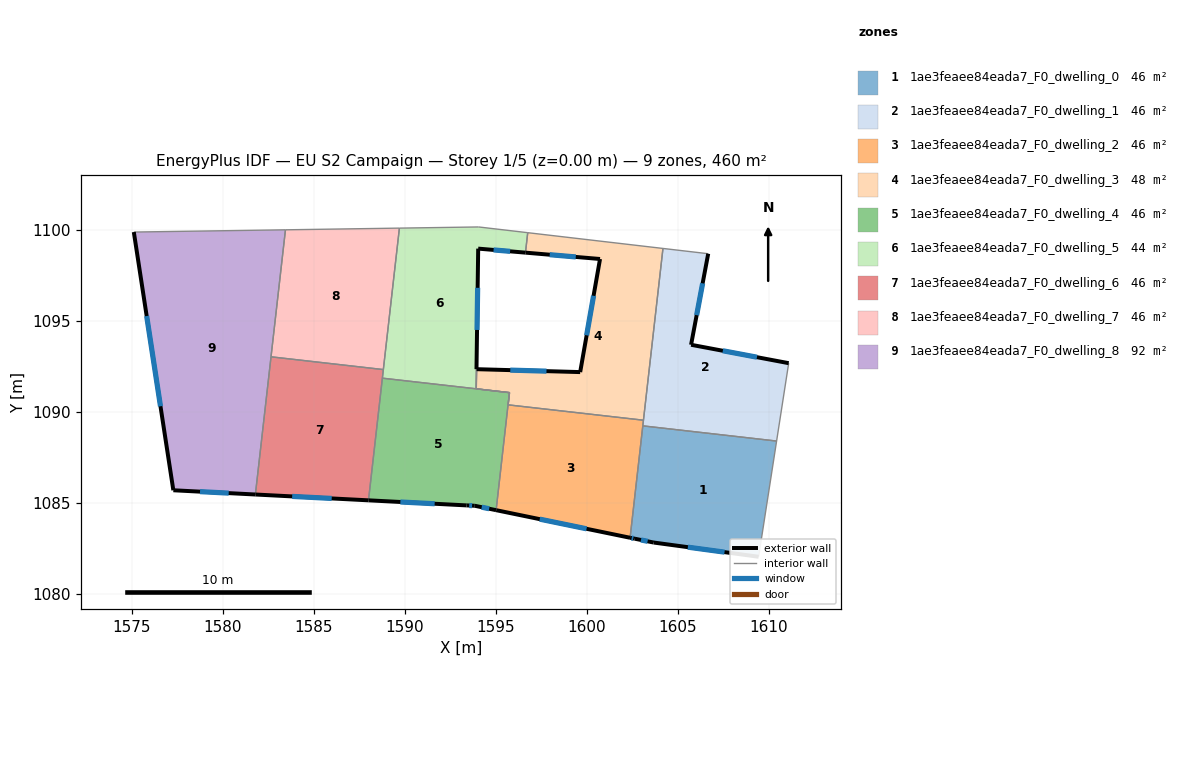
=== STOREY PLAN SPEC (per zone: floor XY polygon, exterior-wall plan segments, windows/doors) ===
zone 1: 1ae3feaee84eada7_F0_dwelling_0  (46.1 m²)
  floor: (1610.42, 1088.40) (1609.44, 1082.04) (1603.68, 1082.83) (1602.64, 1083.04) (1602.38, 1083.09) (1603.07, 1089.23)
  exterior wall: (1602.38, 1083.09) – (1602.64, 1083.04)  [0.3 m]
    window: (1602.46, 1083.07) – (1602.55, 1083.05)  [0.1 m²]
  exterior wall: (1603.68, 1082.83) – (1609.44, 1082.04)  [5.8 m]
    window: (1605.55, 1082.57) – (1607.56, 1082.30)  [2.1 m²]
  exterior wall: (1602.64, 1083.04) – (1603.68, 1082.83)  [1.1 m]
    window: (1602.97, 1082.97) – (1603.34, 1082.89)  [0.4 m²]
  interior walls: 3
zone 2: 1ae3feaee84eada7_F0_dwelling_1  (46.1 m²)
  floor: (1606.67, 1098.68) (1605.73, 1093.68) (1611.09, 1092.67) (1610.42, 1088.40) (1603.07, 1089.23) (1604.18, 1098.97)
  exterior wall: (1605.73, 1093.68) – (1606.67, 1098.68)  [5.1 m]
    window: (1606.03, 1095.31) – (1606.36, 1097.06)  [1.9 m²]
  exterior wall: (1611.09, 1092.67) – (1605.73, 1093.68)  [5.5 m]
    window: (1609.34, 1093.00) – (1607.47, 1093.36)  [2.0 m²]
  interior walls: 5
zone 3: 1ae3feaee84eada7_F0_dwelling_2  (46.0 m²)
  floor: (1603.11, 1089.54) (1602.38, 1083.09) (1595.03, 1084.60) (1595.76, 1091.06) (1595.68, 1090.39)
  exterior wall: (1595.03, 1084.60) – (1602.38, 1083.09)  [7.5 m]
    window: (1597.42, 1084.11) – (1599.99, 1083.58)  [2.8 m²]
  interior walls: 9
zone 4: 1ae3feaee84eada7_F0_dwelling_3  (48.2 m²)
  floor: (1604.18, 1098.97) (1603.11, 1089.54) (1595.68, 1090.39) (1595.76, 1091.06) (1593.93, 1091.27) (1593.95, 1092.34) (1599.64, 1092.18) (1600.73, 1098.39) (1596.63, 1098.74) (1596.76, 1099.84)
  exterior wall: (1599.64, 1092.18) – (1593.95, 1092.34)  [5.7 m]
    window: (1597.79, 1092.24) – (1595.80, 1092.29)  [2.1 m²]
  exterior wall: (1600.73, 1098.39) – (1599.64, 1092.18)  [6.3 m]
    window: (1600.37, 1096.38) – (1599.99, 1094.20)  [2.3 m²]
  exterior wall: (1596.63, 1098.74) – (1600.73, 1098.39)  [4.1 m]
    window: (1597.96, 1098.63) – (1599.39, 1098.51)  [1.5 m²]
  interior walls: 7
zone 5: 1ae3feaee84eada7_F0_dwelling_4  (46.0 m²)
  floor: (1595.75, 1091.05) (1595.02, 1084.60) (1593.85, 1084.84) (1593.40, 1084.87) (1588.01, 1085.14) (1588.77, 1091.85) (1593.93, 1091.27)
  exterior wall: (1593.85, 1084.84) – (1595.02, 1084.60)  [1.2 m]
    window: (1594.23, 1084.77) – (1594.64, 1084.68)  [0.4 m²]
  exterior wall: (1593.40, 1084.87) – (1593.85, 1084.84)  [0.5 m]
    window: (1593.54, 1084.86) – (1593.70, 1084.85)  [0.2 m²]
  exterior wall: (1588.01, 1085.14) – (1593.40, 1084.87)  [5.4 m]
    window: (1589.76, 1085.05) – (1591.65, 1084.96)  [2.0 m²]
  interior walls: 4
zone 6: 1ae3feaee84eada7_F0_dwelling_5  (43.8 m²)
  floor: (1596.76, 1099.84) (1596.63, 1098.74) (1594.04, 1098.96) (1593.93, 1091.27) (1588.77, 1091.85) (1589.71, 1100.09) (1594.06, 1100.16)
  exterior wall: (1594.04, 1098.96) – (1596.63, 1098.74)  [2.6 m]
    window: (1594.88, 1098.89) – (1595.79, 1098.82)  [1.0 m²]
  exterior wall: (1593.94, 1092.35) – (1594.04, 1098.96)  [6.6 m]
    window: (1593.97, 1094.50) – (1594.01, 1096.81)  [2.4 m²]
  interior walls: 7
zone 7: 1ae3feaee84eada7_F0_dwelling_6  (46.0 m²)
  floor: (1588.83, 1092.32) (1588.01, 1085.14) (1581.80, 1085.46) (1582.66, 1093.02)
  exterior wall: (1581.80, 1085.46) – (1588.01, 1085.14)  [6.2 m]
    window: (1583.82, 1085.36) – (1585.99, 1085.25)  [2.3 m²]
  interior walls: 4
zone 8: 1ae3feaee84eada7_F0_dwelling_7  (46.0 m²)
  floor: (1589.71, 1100.09) (1588.83, 1092.32) (1582.66, 1093.02) (1583.45, 1100.00)
  interior walls: 4
zone 9: 1ae3feaee84eada7_F0_dwelling_8  (92.1 m²)
  floor: (1583.45, 1100.00) (1581.80, 1085.46) (1577.30, 1085.70) (1575.13, 1099.88)
  exterior wall: (1577.30, 1085.70) – (1581.80, 1085.46)  [4.5 m]
    window: (1578.76, 1085.62) – (1580.34, 1085.54)  [1.7 m²]
  exterior wall: (1575.13, 1099.88) – (1577.30, 1085.70)  [14.3 m]
    window: (1575.83, 1095.26) – (1576.59, 1090.31)  [5.3 m²]
  interior walls: 3

=== DERIVED (storey summary) ===
Building: EU S2 Campaign
Storey: 1 of 5  (floor level z = 0.00 m)
Storey gross floor area: 460.4 m²
Zones on this storey: 9
  - 1ae3feaee84eada7_F0_dwelling_0: floor 46.1 m²; exterior wall 7.1 m (21.4 m²); 3 window(s) 2.6 m²; WWR 12.2%
  - 1ae3feaee84eada7_F0_dwelling_1: floor 46.1 m²; exterior wall 10.5 m (31.6 m²); 2 window(s) 3.9 m²; WWR 12.2%
  - 1ae3feaee84eada7_F0_dwelling_2: floor 46.0 m²; exterior wall 7.5 m (22.5 m²); 1 window(s) 2.8 m²; WWR 12.2%
  - 1ae3feaee84eada7_F0_dwelling_3: floor 48.2 m²; exterior wall 16.1 m (48.3 m²); 3 window(s) 5.9 m²; WWR 12.2%
  - 1ae3feaee84eada7_F0_dwelling_4: floor 46.0 m²; exterior wall 7.0 m (21.1 m²); 3 window(s) 2.6 m²; WWR 12.2%
  - 1ae3feaee84eada7_F0_dwelling_5: floor 43.8 m²; exterior wall 9.2 m (27.7 m²); 2 window(s) 3.4 m²; WWR 12.2%
  - 1ae3feaee84eada7_F0_dwelling_6: floor 46.0 m²; exterior wall 6.2 m (18.7 m²); 1 window(s) 2.3 m²; WWR 12.2%
  - 1ae3feaee84eada7_F0_dwelling_7: floor 46.0 m²
  - 1ae3feaee84eada7_F0_dwelling_8: floor 92.1 m²; exterior wall 18.9 m (56.6 m²); 2 window(s) 6.9 m²; WWR 12.2%
Zone adjacency (shared interzone walls):
  - 1ae3feaee84eada7_F0_dwelling_0 ↔ 1ae3feaee84eada7_F0_dwelling_1
  - 1ae3feaee84eada7_F0_dwelling_0 ↔ 1ae3feaee84eada7_F0_dwelling_2
  - 1ae3feaee84eada7_F0_dwelling_1 ↔ 1ae3feaee84eada7_F0_dwelling_2
  - 1ae3feaee84eada7_F0_dwelling_1 ↔ 1ae3feaee84eada7_F0_dwelling_3
  - 1ae3feaee84eada7_F0_dwelling_2 ↔ 1ae3feaee84eada7_F0_dwelling_3
  - 1ae3feaee84eada7_F0_dwelling_2 ↔ 1ae3feaee84eada7_F0_dwelling_4
  - 1ae3feaee84eada7_F0_dwelling_2 ↔ 1ae3feaee84eada7_F0_dwelling_5
  - 1ae3feaee84eada7_F0_dwelling_3 ↔ 1ae3feaee84eada7_F0_dwelling_5
  - 1ae3feaee84eada7_F0_dwelling_4 ↔ 1ae3feaee84eada7_F0_dwelling_5
  - 1ae3feaee84eada7_F0_dwelling_4 ↔ 1ae3feaee84eada7_F0_dwelling_6
  - 1ae3feaee84eada7_F0_dwelling_5 ↔ 1ae3feaee84eada7_F0_dwelling_6
  - 1ae3feaee84eada7_F0_dwelling_5 ↔ 1ae3feaee84eada7_F0_dwelling_7
  - 1ae3feaee84eada7_F0_dwelling_6 ↔ 1ae3feaee84eada7_F0_dwelling_7
  - 1ae3feaee84eada7_F0_dwelling_6 ↔ 1ae3feaee84eada7_F0_dwelling_8
  - 1ae3feaee84eada7_F0_dwelling_7 ↔ 1ae3feaee84eada7_F0_dwelling_8